Run: headless pygame with SDL's dummy video driver; simulated clock (each Clock.tick advances the game by its frame time, no real sleeping); random seed 0; keys injected as events and as key.get_pressed() state; mouse plan: one left click at the window centre at the start of phase 2, then a move to the lower-right quarter at the start of phase 3.
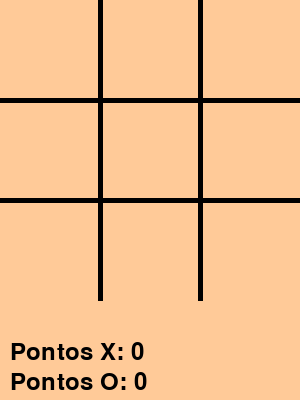
Frame 1 of 4 · flips 1–60 · no input
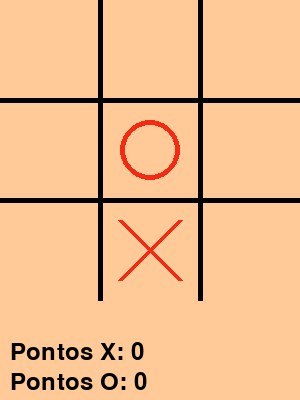
Frame 2 of 4 · flips 61–180 · clicked the window centre · tapped SPACE, RETURN · held RIGHT (→), D
Frame 3 of 4 · flips 181–300 · moved the mouse to the lower-right quarter · held DOWN (↓), S · screen unchanged from frame 2, image omitted
Frame 4 of 4 · flips 301–420 · held LEFT (←), A, UP (↑), W · screen unchanged from frame 3, image omitted

The pygame program that drew these frames:

import pygame
import sys
import random

pygame.init()

BRANCO = (255, 202, 152)
PRETO = (0, 0, 0)
VERMELHO = (246, 41, 19)

largura_janela = 300
altura_janela = 400
tamanho_quadrado = 100
largura_linha = 5

janela = pygame.display.set_mode((largura_janela, altura_janela))
pygame.display.set_caption("Jogo da Velha")

tabuleiro = [[" " for _ in range(3)] for _ in range(3)]

pontos_x = 0
pontos_o = 0

fonte = pygame.font.Font(None, 36)
pontos_x_texto = fonte.render("Pontos X: {}".format(pontos_x), True, PRETO)
pontos_o_texto = fonte.render("Pontos O: {}".format(pontos_o), True, PRETO)

def desenhar_tabuleiro():
    janela.fill(BRANCO)

    for linha in range(1, 3):
        pygame.draw.line(janela, PRETO, (0, linha * tamanho_quadrado), (largura_janela, linha * tamanho_quadrado), largura_linha)
        pygame.draw.line(janela, PRETO, (linha * tamanho_quadrado, 0), (linha * tamanho_quadrado, altura_janela - tamanho_quadrado), largura_linha)

    for linha in range(3):
        for coluna in range(3):
            if tabuleiro[linha][coluna] == "X":
                pygame.draw.line(janela, VERMELHO, (coluna * tamanho_quadrado + 20, linha * tamanho_quadrado + 20), ((coluna + 1) * tamanho_quadrado - 20, (linha + 1) * tamanho_quadrado - 20), largura_linha)
                pygame.draw.line(janela, VERMELHO, ((coluna + 1) * tamanho_quadrado - 20, linha * tamanho_quadrado + 20), (coluna * tamanho_quadrado + 20, (linha + 1) * tamanho_quadrado - 20), largura_linha)
            elif tabuleiro[linha][coluna] == "O":
                pygame.draw.circle(janela, VERMELHO, (coluna * tamanho_quadrado + tamanho_quadrado // 2, linha * tamanho_quadrado + tamanho_quadrado // 2), tamanho_quadrado // 2 - 20, largura_linha)

    pontos_x_texto = fonte.render("Pontos X: {}".format(pontos_x), True, PRETO)
    pontos_o_texto = fonte.render("Pontos O: {}".format(pontos_o), True, PRETO)
    janela.blit(pontos_x_texto, (10, altura_janela - 60))
    janela.blit(pontos_o_texto, (10, altura_janela - 30))

def verificar_vencedor():
    for linha in range(3):
        if tabuleiro[linha][0] == tabuleiro[linha][1] == tabuleiro[linha][2] and tabuleiro[linha][0] != " ":
            return tabuleiro[linha][0]

    for coluna in range(3):
        if tabuleiro[0][coluna] == tabuleiro[1][coluna] == tabuleiro[2][coluna] and tabuleiro[0][coluna] != " ":
            return tabuleiro[0][coluna]

    if tabuleiro[0][0] == tabuleiro[1][1] == tabuleiro[2][2] and tabuleiro[0][0] != " ":
        return tabuleiro[0][0]
    elif tabuleiro[0][2] == tabuleiro[1][1] == tabuleiro[2][0] and tabuleiro[0][2] != " ":
        return tabuleiro[0][2]

    if all(tabuleiro[linha][coluna] != " " for linha in range(3) for coluna in range(3)):
        return "Empate"

    return None

def reiniciar_jogo():
    global tabuleiro

    tabuleiro = [[" " for _ in range(3)] for _ in range(3)]

jogador_atual = "X"

jogando = True
while jogando:
    for evento in pygame.event.get():
        if evento.type == pygame.QUIT:
            jogando = False
            sys.exit()
        elif evento.type == pygame.MOUSEBUTTONDOWN and jogador_atual == "X":

            linha = evento.pos[1] // tamanho_quadrado
            coluna = evento.pos[0] // tamanho_quadrado

            if tabuleiro[linha][coluna] == " ":
                tabuleiro[linha][coluna] = jogador_atual

                resultado = verificar_vencedor()
                if resultado:
                    if resultado == "Empate":
                        pass
                    else:
                        if resultado == "X":
                            pontos_x += 1
                        else:
                            pontos_o += 1

                    reiniciar_jogo()
                else:
                    jogador_atual = "O"

    if jogador_atual == "O" and not verificar_vencedor():
        linha = random.randint(0, 2)
        coluna = random.randint(0, 2)

        while tabuleiro[linha][coluna] != " ":
            linha = random.randint(0, 2)
            coluna = random.randint(0, 2)

        tabuleiro[linha][coluna] = jogador_atual
        jogador_atual = "X"

    desenhar_tabuleiro()

    pygame.display.update()

pygame.quit()
